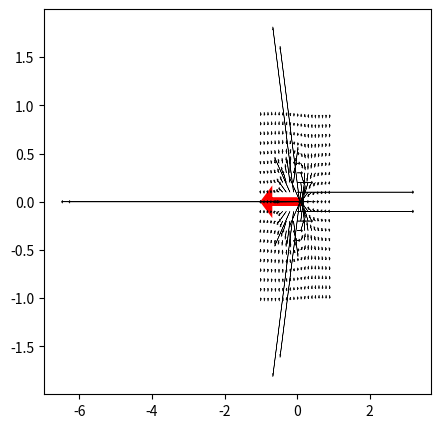

Recreate this plot in Python. (Note: this script raises an exception after producing the figure.)
#!/usr/bin/env python
from __future__ import division
import numpy as np
import matplotlib.pyplot as plt
import matplotlib as mpl
import os
from math import pi

import matplotlib.pyplot as plt

os.popen("rm *png")

fig = plt.figure(figsize=(5,5), dpi=100)
# ax = plt.Axes(fig, [0., 0., 1., 1.])
# fig.add_axes(ax)
mu=1

def A(m,r):
    ret = (mu/4/pi)*np.cross(m,r)/abs(r)**3
    return ret

def B(m,r):
    rhat = r/np.linalg.norm(r)
    ret = (mu/4/pi)*(3*rhat*np.dot(m,rhat)-m)/np.linalg.norm(r)**3
    # print np.linalg.norm(r),r**3; quit()
    return ret

res = 1/10
m = np.array([-4,0])
xs=np.arange(-1,1,res)
ys=np.arange(-1,1,res)
dl = 0.01

dm = 0.2
plt.arrow(0,0,m[0]*dm,m[1]*dm,lw=6,head_length=0.08,head_width=0.08,color="r")
for x in xs:
    # if abs(x)<dl: continue
    for y in ys:
        # if abs(y)<dl: continue
        r = np.array([x,y])
        b= B(m,r)/100
        rb=r+b
        if np.linalg.norm(b)<1e-4: continue
        if np.linalg.norm(b)>10: continue
        plt.arrow(r[0],r[1],b[0],b[1],lw=0.4,
                  head_length=0.03,
                  head_width=0.03,
                  color="k",
                 )
        # plt.plot([r[0],r[1]],[rb[0],rb[1]],"k",lw=0.4)
    # break

plt.contour([xs,ys],zs)

plt.ylim([-1,1])
plt.xlim([-1,1])

# plt.savefig(op)
plt.savefig("field.png")


# # Data plot
# plt.clf(); plt.cla()
# fig = plt.figure(figsize=(3,3))
# # ax = plt.subplot(111,aspect = 'equal')
# ax = plt.gca()




# plt.axis('off')
# plt.tight_layout(pad=0.05)
# plt.savefig("data.png",dpi=100)

